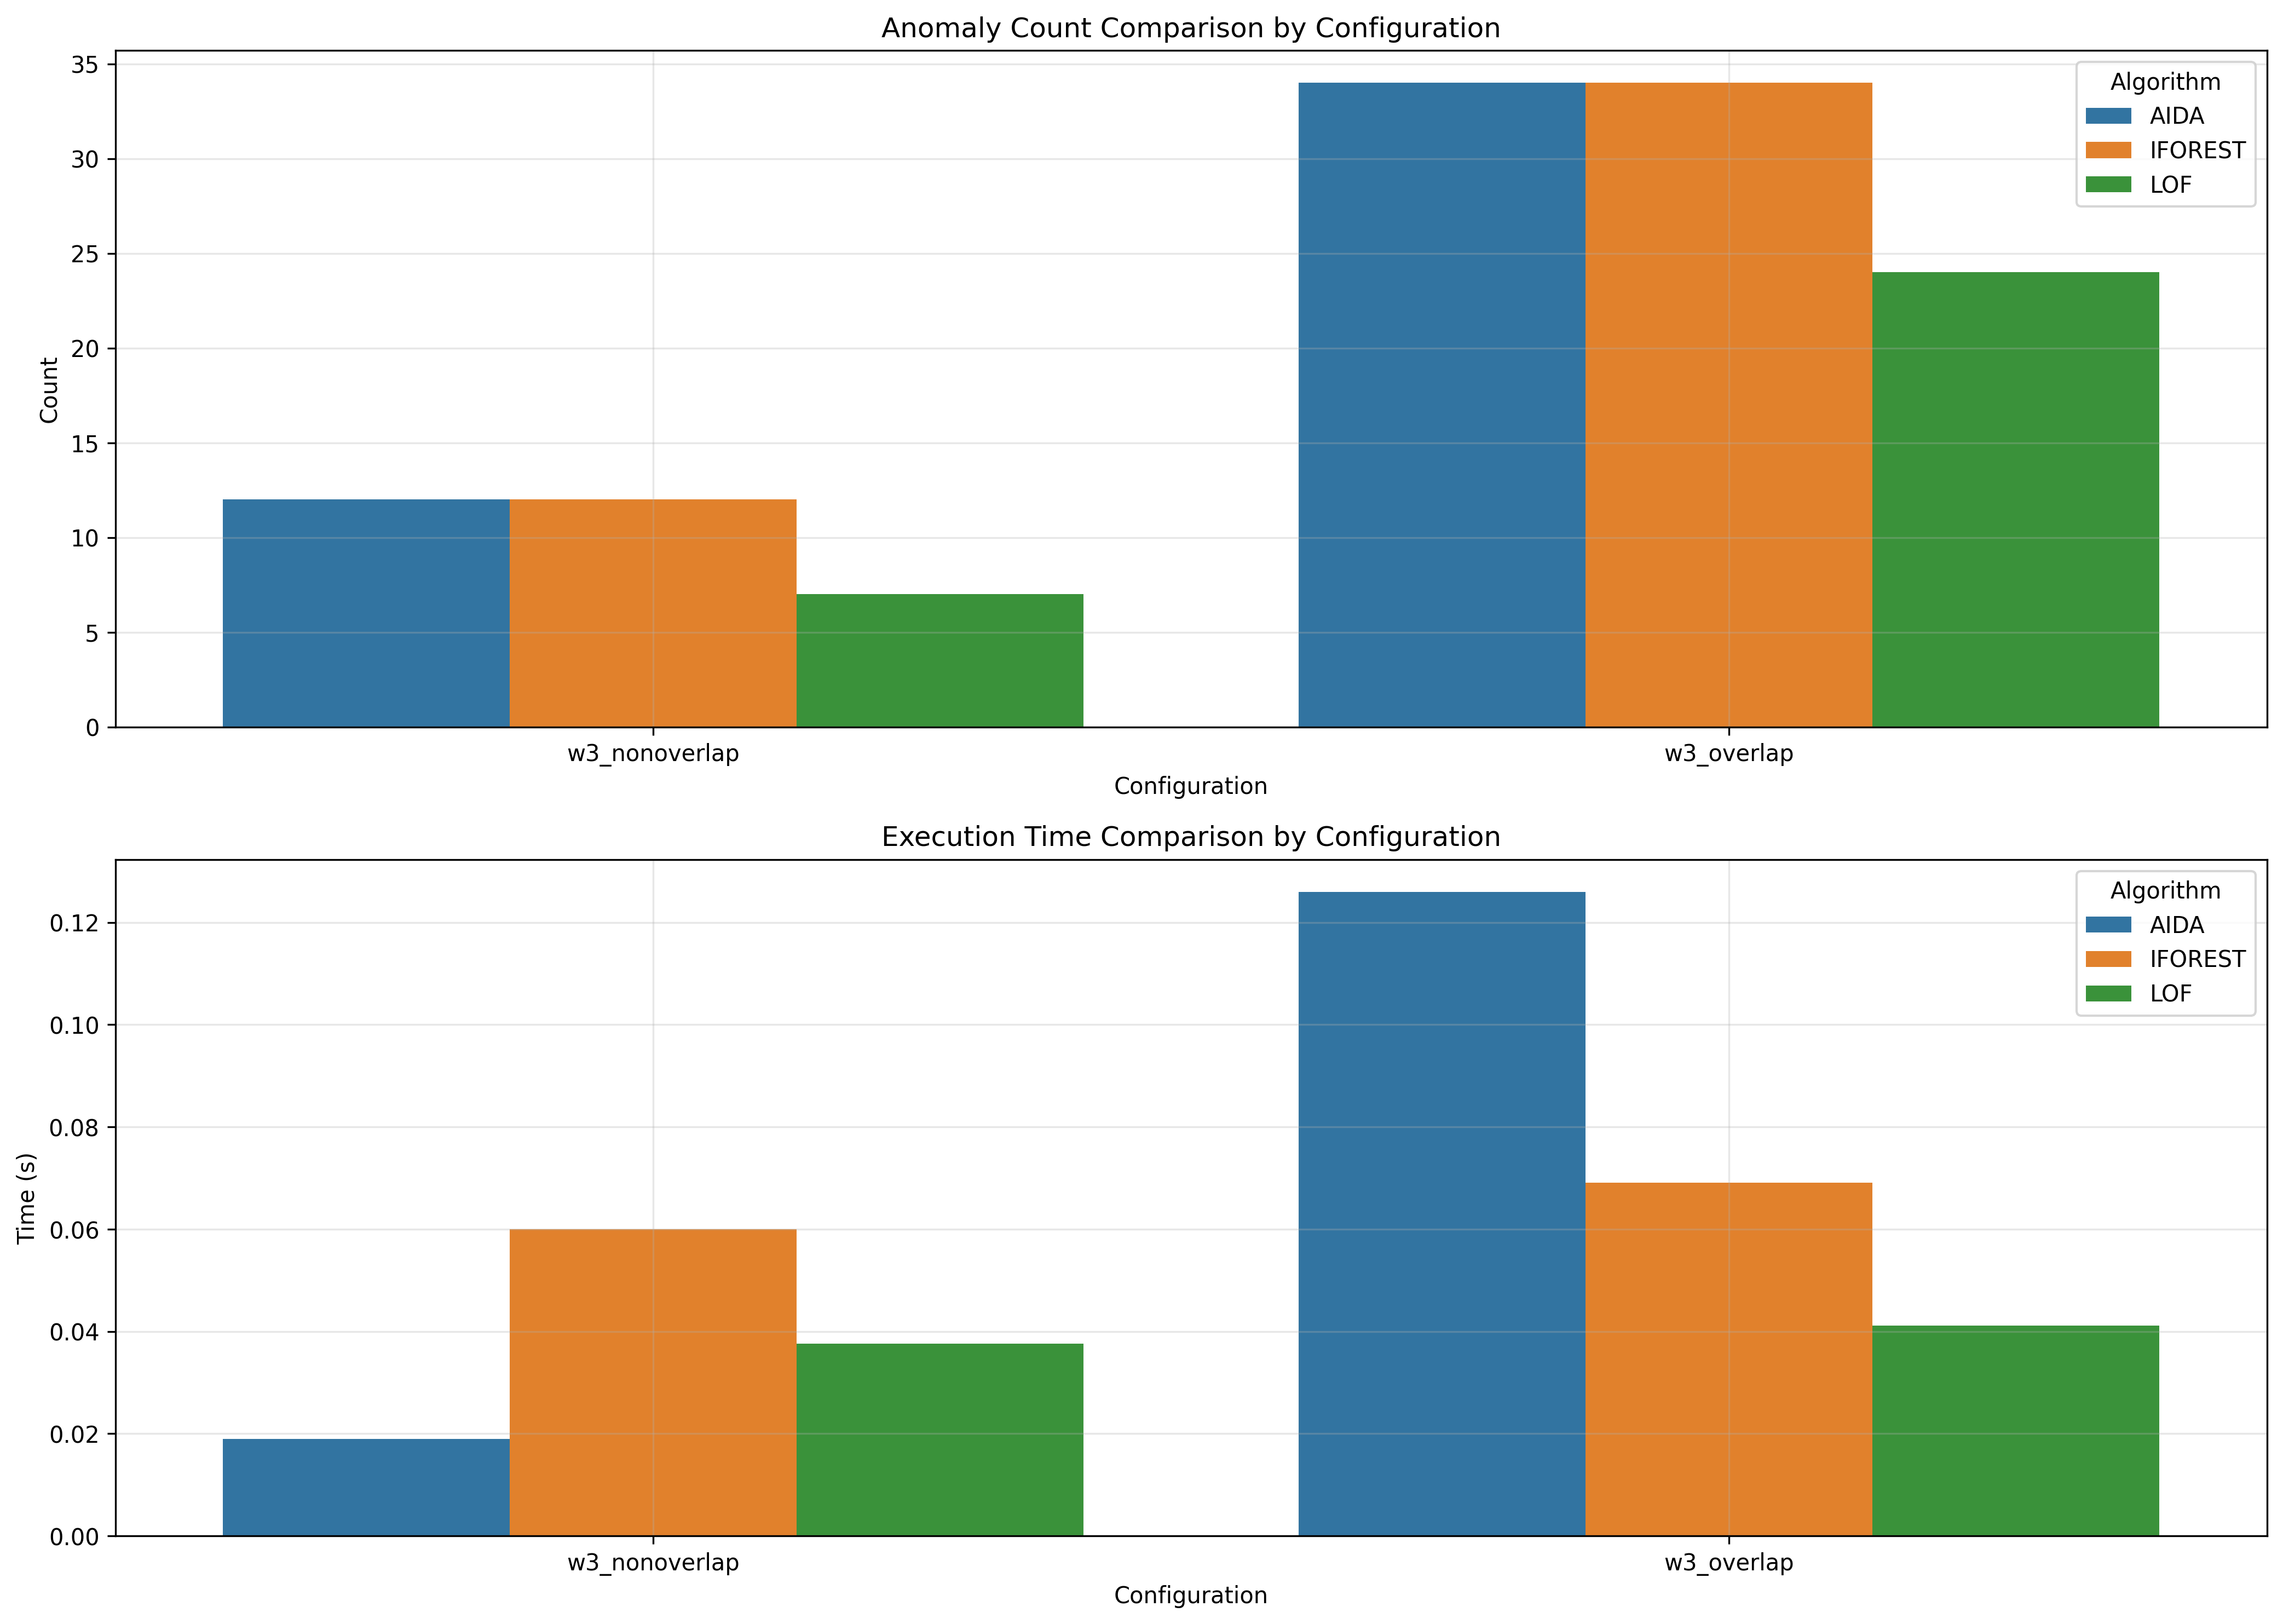

The table this chart was drawn from, first rows:
window_size, overlap_type, aida_count, iforest_count, lof_count, aida_time, iforest_time, lof_time
3, nonoverlap, 12, 12, 7, 0.019, 0.05998, 0.03764
3, overlap, 34, 34, 24, 0.126, 0.06913, 0.0411
